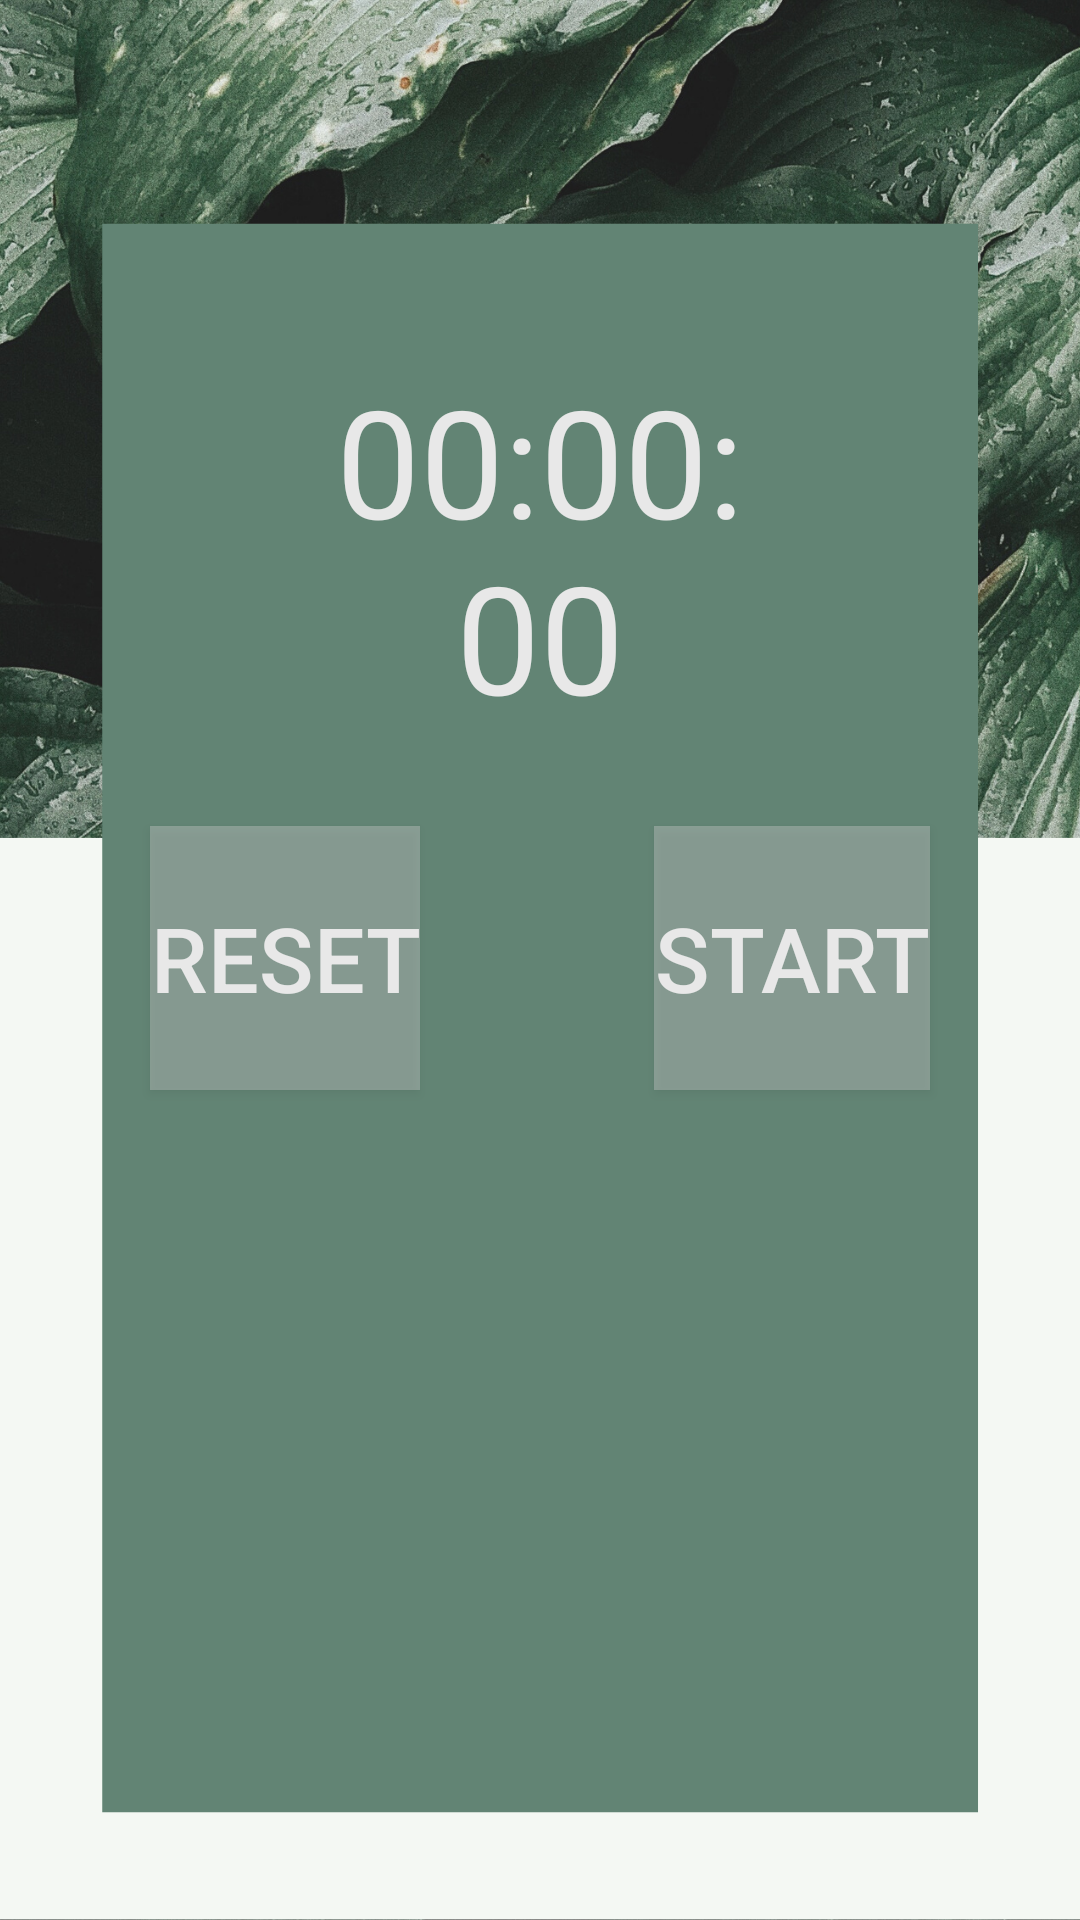

Here is an Android app screen rendered from its layout file. Give the layout XML and the strings, colors and styles it references.
<!-- AndroidManifest.xml: application theme Theme.DEEDHacks -->
<!-- res/layout/activity_nap.xml -->
<?xml version="1.0" encoding="utf-8"?>
<RelativeLayout xmlns:android="http://schemas.android.com/apk/res/android"
    xmlns:app="http://schemas.android.com/apk/res-auto"
    xmlns:tools="http://schemas.android.com/tools"
    android:layout_width="wrap_content"
    android:layout_height="wrap_content"
    android:orientation="vertical"
    android:background="@drawable/blankbackground"
    tools:context=".WalkActivity">

    <Button
        android:id="@+id/btn_reset"
        android:layout_width="wrap_content"
        android:layout_height="88dp"
        android:layout_below="@+id/text_timer"
        android:layout_alignParentStart="true"
        android:layout_alignParentEnd="true"
        android:layout_marginStart="50dp"
        android:layout_marginTop="30dp"
        android:layout_marginEnd="220dp"
        android:background="#5CCFCFCF"
        android:text="RESET"
        android:textAlignment="center"
        android:textColor="#E8E8E8"
        android:textSize="30sp"
        app:backgroundTint="@null"
        android:onClick="resetTapped"/>

    <Button
        android:id="@+id/btn_start"
        android:layout_width="wrap_content"
        android:layout_height="88dp"
        android:layout_below="@+id/text_timer"
        android:layout_alignParentStart="true"
        android:layout_alignParentEnd="true"
        android:layout_marginStart="218dp"
        android:layout_marginEnd="50dp"
        android:layout_marginTop="30dp"
        android:background="#5CCFCFCF"
        android:text="START"
        android:textAlignment="center"
        android:textColor="#E8E8E8"
        android:textSize="30sp"
        app:backgroundTint="@null"
        android:onClick="startStopTapped"/>



    <TextView
        android:id="@+id/text_timer"
        android:layout_width="wrap_content"
        android:layout_height="wrap_content"
        android:layout_alignParentStart="true"
        android:layout_alignParentTop="true"
        android:layout_alignParentEnd="true"
        android:layout_marginStart="100dp"
        android:layout_marginTop="120dp"
        android:layout_marginEnd="100dp"
        android:text="00:00:00"
        android:textAlignment="center"
        android:textColor="#E8E8E8"
        android:textSize="50sp" />


</RelativeLayout>
<!-- resources referenced by this layout -->
<resources>
  <!-- drawable blankbackground: png bitmap (drawable-v24, 759213 bytes) -->
  <style name="Theme.DEEDHacks" parent="Theme.MaterialComponents.DayNight.DarkActionBar">
          
          <item name="colorPrimary">#628474</item>
          <item name="colorPrimaryVariant">#628474</item>
          <item name="colorOnPrimary">@color/white</item>
          
          <item name="colorSecondary">@color/teal_200</item>
          <item name="colorSecondaryVariant">@color/teal_700</item>
          <item name="colorOnSecondary">@color/black</item>
          
          <item name="android:statusBarColor" tools:targetApi="l">?attr/colorPrimaryVariant</item>
          
      </style>
  <!-- not gathered from this repository: default colours our renderer supplied (Android Studio template values) -->
  <color name="teal_200">#FF03DAC5</color>
  <color name="teal_700">#FF018786</color>
  <color name="black">#FF000000</color>
  <color name="white">#FFFFFFFF</color>
</resources>
